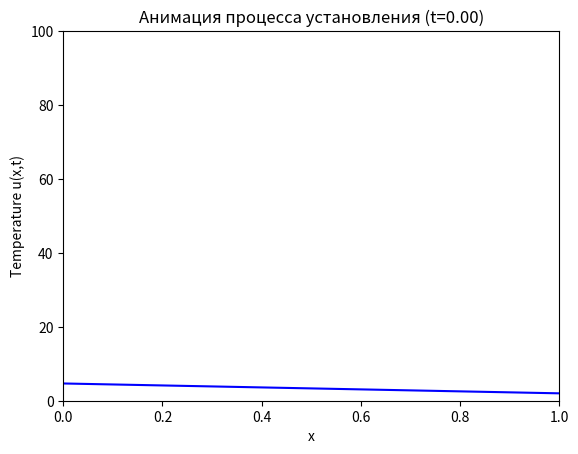

Generate this figure with matplotlib: (Note: this script raises an exception after producing the figure.)
import math
import numpy as np
import matplotlib.pyplot as plt
from matplotlib.animation import FuncAnimation

# Исходные данные
L = 1.0
T = 20.0
Nx = 100
Nt = 1000
dx = L / Nx
dt = T / Nt

x = np.linspace(0, L, Nx + 1)
t = np.linspace(0, T, Nt + 1)

f = lambda v: v + np.exp(v)
k = lambda v: np.exp(v)
a, b = 1, 2.5
ua, ub = 2, -2
tau = 0.05
h = 0.1
T0, T = 0, tau * 100

epsilon = 1e-6  # Порог для определения установления процесса


# Функция начальной температуры
def phi(x):
    l = b - a
    return (ub - ua) * (x - a) / l + ua


# Инициализация решения
u = np.zeros((Nx + 1, Nt + 1))

# Начальные условия
u[:, 0] = phi(x)

# Применение явной разностной схемы
for n in range(0, Nt):
    for i in range(1, Nx):
        k_half_plus = (k(x[i + 1]) + k(x[i])) / 2
        k_half_minus = (k(x[i - 1]) + k(x[i])) / 2
        u[i, n + 1] = u[i, n] + dt / dx ** 2 * (
                k_half_plus * (u[i + 1, n] - u[i, n]) -
                k_half_minus * (u[i, n] - u[i - 1, n])
        ) + dt * f(x[i]) * (1 - np.exp(-t[n]))

    # Граничные условия
    u[0, n + 1] = ua
    u[Nx, n + 1] = ub


# Определение момента времени установления процесса
def find_steady_state(u, epsilon):
    for n in range(1, Nt):
        diff = np.max(np.abs(u[:, n] - u[:, n - 1]))  # Максимальная разница между шагами
        if diff < epsilon:
            return t[n], n
    return T, Nt  # Если процесс не установился до конца


steady_time, steady_step = find_steady_state(u, epsilon)
print(f"Процесс установился при времени t = {steady_time:.4f}")

# График для трех моментов времени
# times = [0.5 * tau, 10.0 * tau, 20.0 * tau]
# linestyles = ['solid', 'dotted', 'dashed']
# for i, time in enumerate(times):
#     idx = np.argmin(np.abs(t - time))
#     plt.plot(x, u[:, idx], label=f't={time:.2f}', linestyle=linestyles[i])
#
# plt.xlabel('x')
# plt.ylabel('u(x,t)')
# plt.legend()
# plt.title('Решение уравнения теплопроводности')
# plt.show()

# Анимация процесса
fig, ax = plt.subplots()
line, = ax.plot(x, u[:, 0], color='b')
ax.set_xlim(0, L)
ax.set_ylim(0, 100)
ax.set_xlabel('x')
ax.set_ylabel('Temperature u(x,t)')
ax.set_title('Анимация процесса установления теплопроводности')


# Функция обновления для анимации
def update(frame):
    line.set_ydata(u[:, frame])
    ax.set_title(f'Анимация процесса установления (t={t[frame]:.2f})')
    return line,


ani = FuncAnimation(fig, update, frames=range(0, Nt, 10), blit=True)

# Показ анимации
plt.savefig('../imgs/anim.gif')
